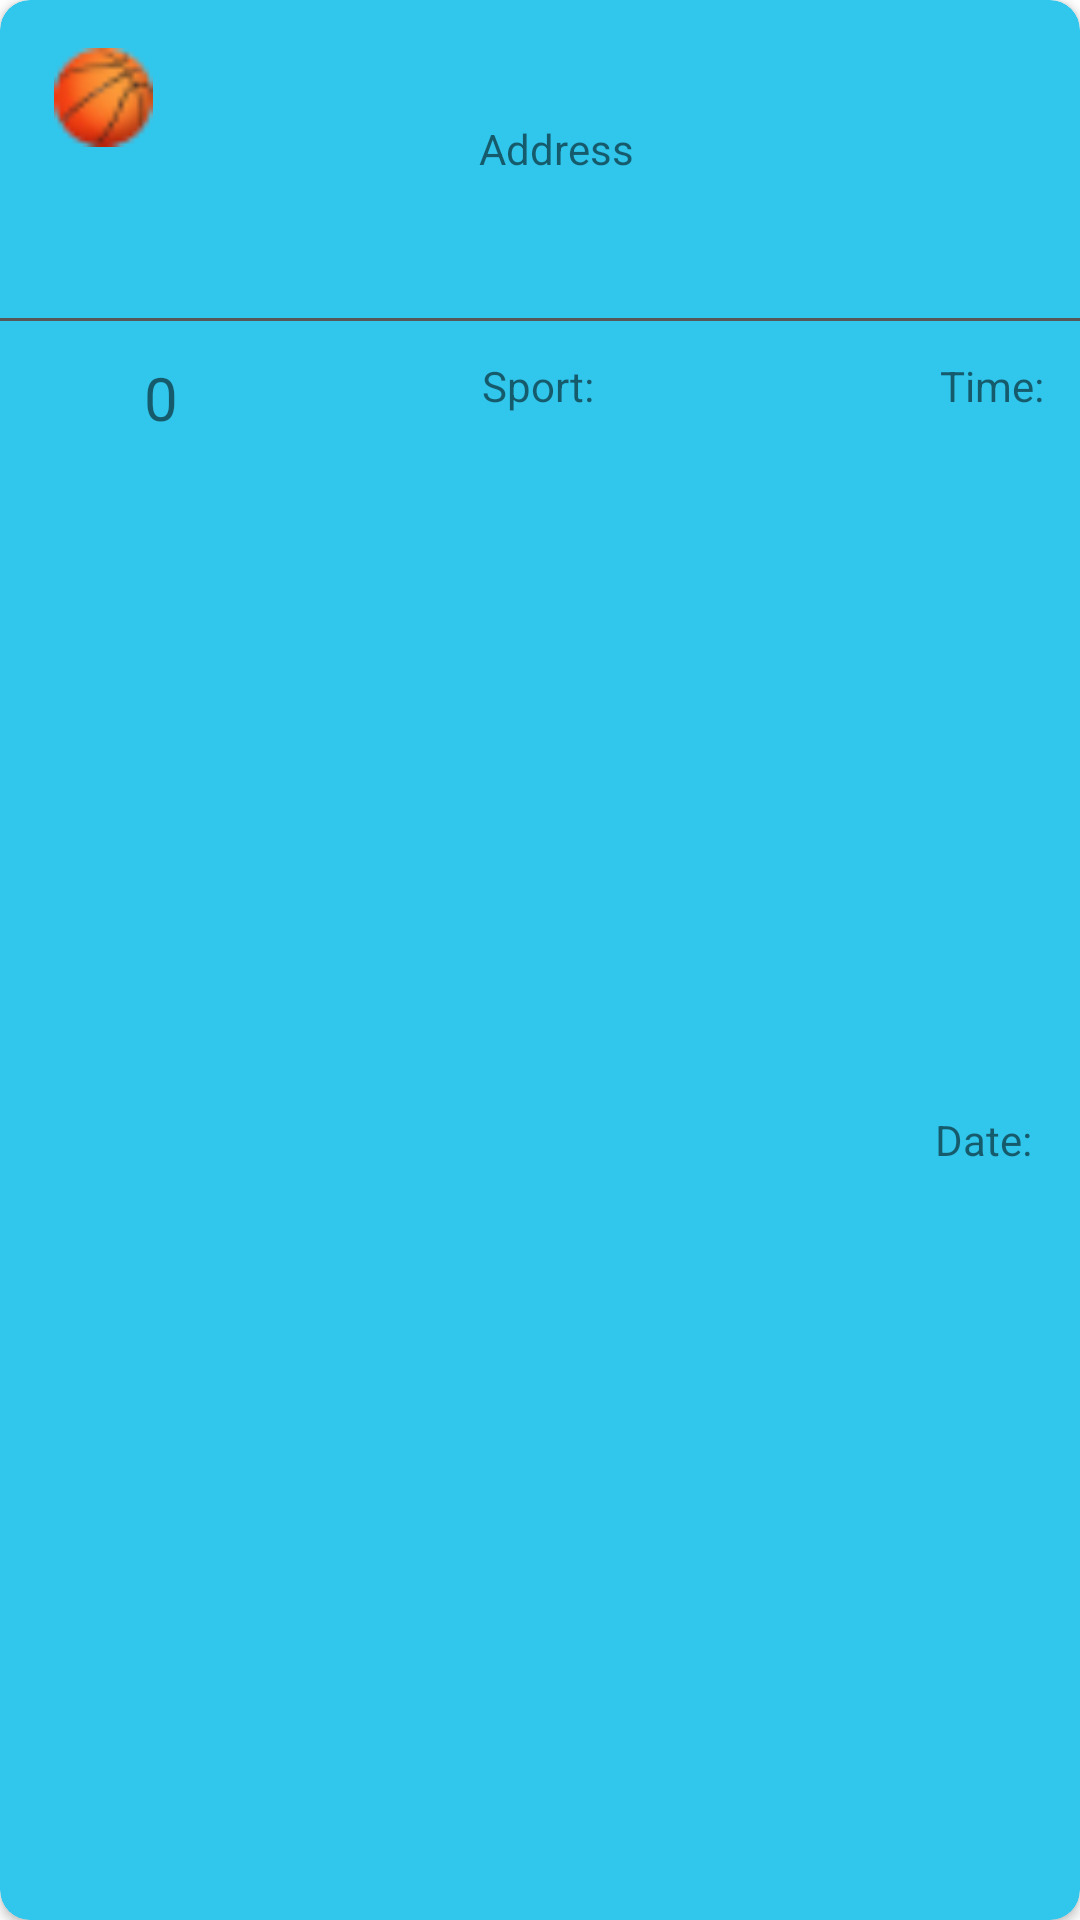

Android layout source for this screen:
<!-- AndroidManifest.xml: application theme Theme.TeamSport -->
<!-- res/layout/gathering_item.xml -->
<?xml version="1.0" encoding="utf-8"?>
<androidx.cardview.widget.CardView xmlns:android="http://schemas.android.com/apk/res/android"
    xmlns:tools="http://schemas.android.com/tools"
    android:id="@+id/item_cardView"
    xmlns:app="http://schemas.android.com/apk/res-auto"
    android:backgroundTint="@color/blue"
    android:layout_width="match_parent"
    android:layout_height="wrap_content"
    android:layout_marginBottom="15dp"
    app:cardCornerRadius="10dp"
    app:layout_constraintBottom_toBottomOf="parent"
    app:layout_constraintEnd_toEndOf="parent"
    app:layout_constraintStart_toStartOf="parent"
    app:layout_constraintTop_toTopOf="parent">

    <androidx.constraintlayout.widget.ConstraintLayout
        android:layout_width="match_parent"
        android:layout_height="match_parent">

        <TextView
            android:id="@+id/gatheringItem_usersTextView"
            android:layout_width="wrap_content"
            android:layout_height="wrap_content"
            android:layout_marginStart="4dp"
            android:layout_marginTop="12dp"
            android:gravity="center"
            android:text="0"
            android:textSize="20sp"
            android:visibility="visible"
            app:layout_constraintStart_toEndOf="@+id/imageButton3"
            app:layout_constraintTop_toBottomOf="@+id/view5" />

        <ImageButton
            android:id="@+id/imageButton3"
            android:layout_width="28dp"
            android:layout_height="27dp"
            android:layout_marginStart="16dp"
            android:layout_marginTop="12dp"
            android:background="@android:color/transparent"
            android:visibility="visible"
            app:layout_constraintStart_toStartOf="@+id/view5"
            app:layout_constraintTop_toBottomOf="@+id/view5"
            app:srcCompat="@drawable/ic_baseline_person_24" />

        <TextView
            android:id="@+id/gatheringItem_sport_textView"
            android:layout_width="wrap_content"
            android:layout_height="wrap_content"
            android:textStyle="bold"
            app:layout_constraintBottom_toBottomOf="parent"
            app:layout_constraintEnd_toEndOf="parent"
            app:layout_constraintStart_toStartOf="parent"
            app:layout_constraintTop_toBottomOf="@+id/textView9" />

        <TextView
            android:id="@+id/gatheringItem_address_textView"
            android:layout_width="wrap_content"
            android:layout_height="wrap_content"
            android:layout_marginLeft="5dp"
            android:layout_marginTop="12dp"
            android:layout_marginRight="5dp"
            android:gravity="center"
            android:textStyle="bold"
            app:layout_constraintEnd_toEndOf="parent"
            app:layout_constraintHorizontal_bias="0.498"
            app:layout_constraintStart_toStartOf="parent"
            app:layout_constraintTop_toBottomOf="@+id/textView8" />

        <TextView
            android:id="@+id/gatheringItem_time_textView"
            android:layout_width="wrap_content"
            android:layout_height="wrap_content"
            android:layout_marginTop="12dp"
            android:layout_marginEnd="12dp"
            android:text="@string/time"
            app:layout_constraintEnd_toEndOf="parent"
            app:layout_constraintTop_toBottomOf="@+id/view5" />

        <View
            android:id="@+id/view5"
            android:layout_width="match_parent"
            android:layout_height="1dp"
            android:layout_marginTop="16dp"
            android:background="@color/gray"
            app:layout_constraintEnd_toEndOf="parent"
            app:layout_constraintHorizontal_bias="0.0"
            app:layout_constraintStart_toStartOf="parent"
            app:layout_constraintTop_toBottomOf="@+id/gatheringItem_address_textView" />

        <TextView
            android:id="@+id/gatheringItem_date_textView"
            android:layout_width="wrap_content"
            android:layout_height="wrap_content"
            android:layout_marginEnd="16dp"
            android:text="@string/date"
            app:layout_constraintBottom_toBottomOf="parent"
            app:layout_constraintEnd_toEndOf="parent"
            app:layout_constraintTop_toBottomOf="@+id/gatheringItem_time_textView"
            app:layout_constraintVertical_bias="0.481" />

        <TextView
            android:id="@+id/textView8"
            android:layout_width="wrap_content"
            android:layout_height="wrap_content"
            android:layout_marginTop="40dp"
            android:text="@string/address_textView"
            app:layout_constraintEnd_toEndOf="parent"
            app:layout_constraintHorizontal_bias="0.518"
            app:layout_constraintStart_toStartOf="parent"
            app:layout_constraintTop_toTopOf="parent" />

        <TextView
            android:id="@+id/textView9"
            android:layout_width="wrap_content"
            android:layout_height="wrap_content"
            android:layout_marginTop="12dp"
            android:text="@string/sport"
            app:layout_constraintEnd_toEndOf="parent"
            app:layout_constraintHorizontal_bias="0.498"
            app:layout_constraintStart_toStartOf="@+id/view5"
            app:layout_constraintTop_toBottomOf="@+id/view5" />

        <ImageView
            android:id="@+id/gatheringItem_sport_imageView"
            android:layout_width="45dp"
            android:layout_height="33dp"
            android:layout_marginStart="12dp"
            android:layout_marginTop="16dp"
            app:layout_constraintStart_toStartOf="parent"
            app:layout_constraintTop_toTopOf="parent"
            app:srcCompat="@drawable/basketball_ball" />

    </androidx.constraintlayout.widget.ConstraintLayout>

</androidx.cardview.widget.CardView>
<!-- resources referenced by this layout -->
<resources>
  <color name="blue">#31C6EC</color>
  <color name="gray">#575757</color>
  <!-- drawable basketball_ball: png bitmap (drawable-v24, 6378 bytes) -->
  <string name="address_textView">Address</string>
  <string name="date">Date:</string>
  <string name="sport">Sport:</string>
  <string name="time">Time:</string>
  <style name="Theme.TeamSport" parent="Theme.MaterialComponents.DayNight.DarkActionBar">
          <item name="android:actionOverflowButtonStyle">@style/MyActionButtonOverflow</item>
  
          <item name="colorPrimary">@color/purple_500</item>
          <item name="colorPrimaryVariant">@color/purple_700</item>
          <item name="colorOnPrimary">@color/white</item>
  
          <item name="colorSecondary">@color/purple_700</item>
          <item name="colorSecondaryVariant">@color/teal_700</item>
          <item name="colorOnSecondary">@color/black</item>
  
          <item name="android:statusBarColor" tools:targetApi="l">?attr/colorPrimaryVariant</item>
      </style>
  <style name="MyActionButtonOverflow" parent="android:style/Widget.Holo.Light.ActionButton.Overflow">
          <item name="android:src">@drawable/ic_baseline_settings_24</item>
      </style>
  <color name="purple_500">#31C6EC</color>
  <color name="purple_700">#31C6EC</color>
  <color name="white">#FFFFFFFF</color>
  <color name="teal_700">#FF018786</color>
  <color name="black">#FF000000</color>
</resources>
